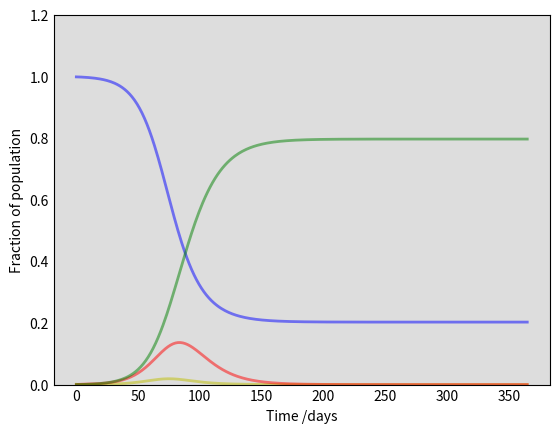

Source code (Python): (Note: this script raises an exception after producing the figure.)
# -*- coding: utf-8 -*-
"""Modeling_Simulation.ipynb

Automatically generated by Colaboratory.

Original file is located at
    https://colab.research.google.com/<link-removed>
"""

import numpy as np
from scipy.integrate import odeint
import matplotlib.pyplot as plt

# Total population, N.
N = 1000
# Initial number of exposed, infected, recovered individuals, E0, I0 and R0.
E0 = 1
I0 = 0
R0 = 0
# Everyone else, S0, is susceptible to infection initially.
S0 = N - E0 - I0 - R0
# Contact rate, beta, and mean recovery rate, gamma, (in 1/days).
beta = 0.2
gamma = 1./10
# risk of infection of average strategie, sigma. Use a constant value for now and replace with function later
sigma = 1 # 1 is the maximum risk of infection
# rate at which exposed population becomes infected, alpha
alpha = 0.8

# A grid of time points (in days)
t_max = 365 # maximum number of days, e.g. until vaccination 
t = np.linspace(0, t_max, t_max)

# The SIR model differential equations.
def deriv(y, t, N, sigma, beta, alpha, gamma):
    S, E, I, R = y
    dSdt = -sigma * beta * S * I / N
    dEdt = sigma * beta * S * I / N - alpha * E
    dIdt = alpha * E - gamma * I
    dRdt = gamma * I
    return dSdt, dEdt, dIdt, dRdt

# Initial conditions vector
y0 = S0, E0, I0, R0
print('y0: ',y0)

# Integrate the SIR equations over the time grid, t.
ret = odeint(deriv, y0, t, args=(N, sigma, beta, alpha, gamma))
S, E, I, R = ret.T

# Plot the data on three separate curves for S(t), I(t) and R(t)
fig = plt.figure(facecolor='w')
ax = fig.add_subplot(111, facecolor='#dddddd', axisbelow=True)
ax.plot(t, S/N, 'b', alpha=0.5, lw=2, label='Susceptible')
ax.plot(t, E/N, 'y', alpha=0.5, lw=2, label='Exposed')
ax.plot(t, I/N, 'r', alpha=0.5, lw=2, label='Infected')
ax.plot(t, R/N, 'g', alpha=0.5, lw=2, label='Recovered with immunity')
ax.set_xlabel('Time /days')
ax.set_ylabel('Fraction of population')
ax.set_ylim(0,1.2)
ax.yaxis.set_tick_params(length=0)
ax.xaxis.set_tick_params(length=0)
ax.grid(b=True, which='major', c='w', lw=2, ls='-')
legend = ax.legend()
legend.get_frame().set_alpha(0.5)
for spine in ('top', 'right', 'bottom', 'left'):
    ax.spines[spine].set_visible(False)
plt.show()

# Function for the risk of infection should have the value 1 at c=0, and the limit should be 0 as c goes to infinity
import matplotlib.pyplot as plt
import numpy as np

def f(c):
    return 2-(1+1/(c+1))**c #** is a ^

c = np.linspace(0,5,3001)

plt.plot(c, f(c))
plt.show()